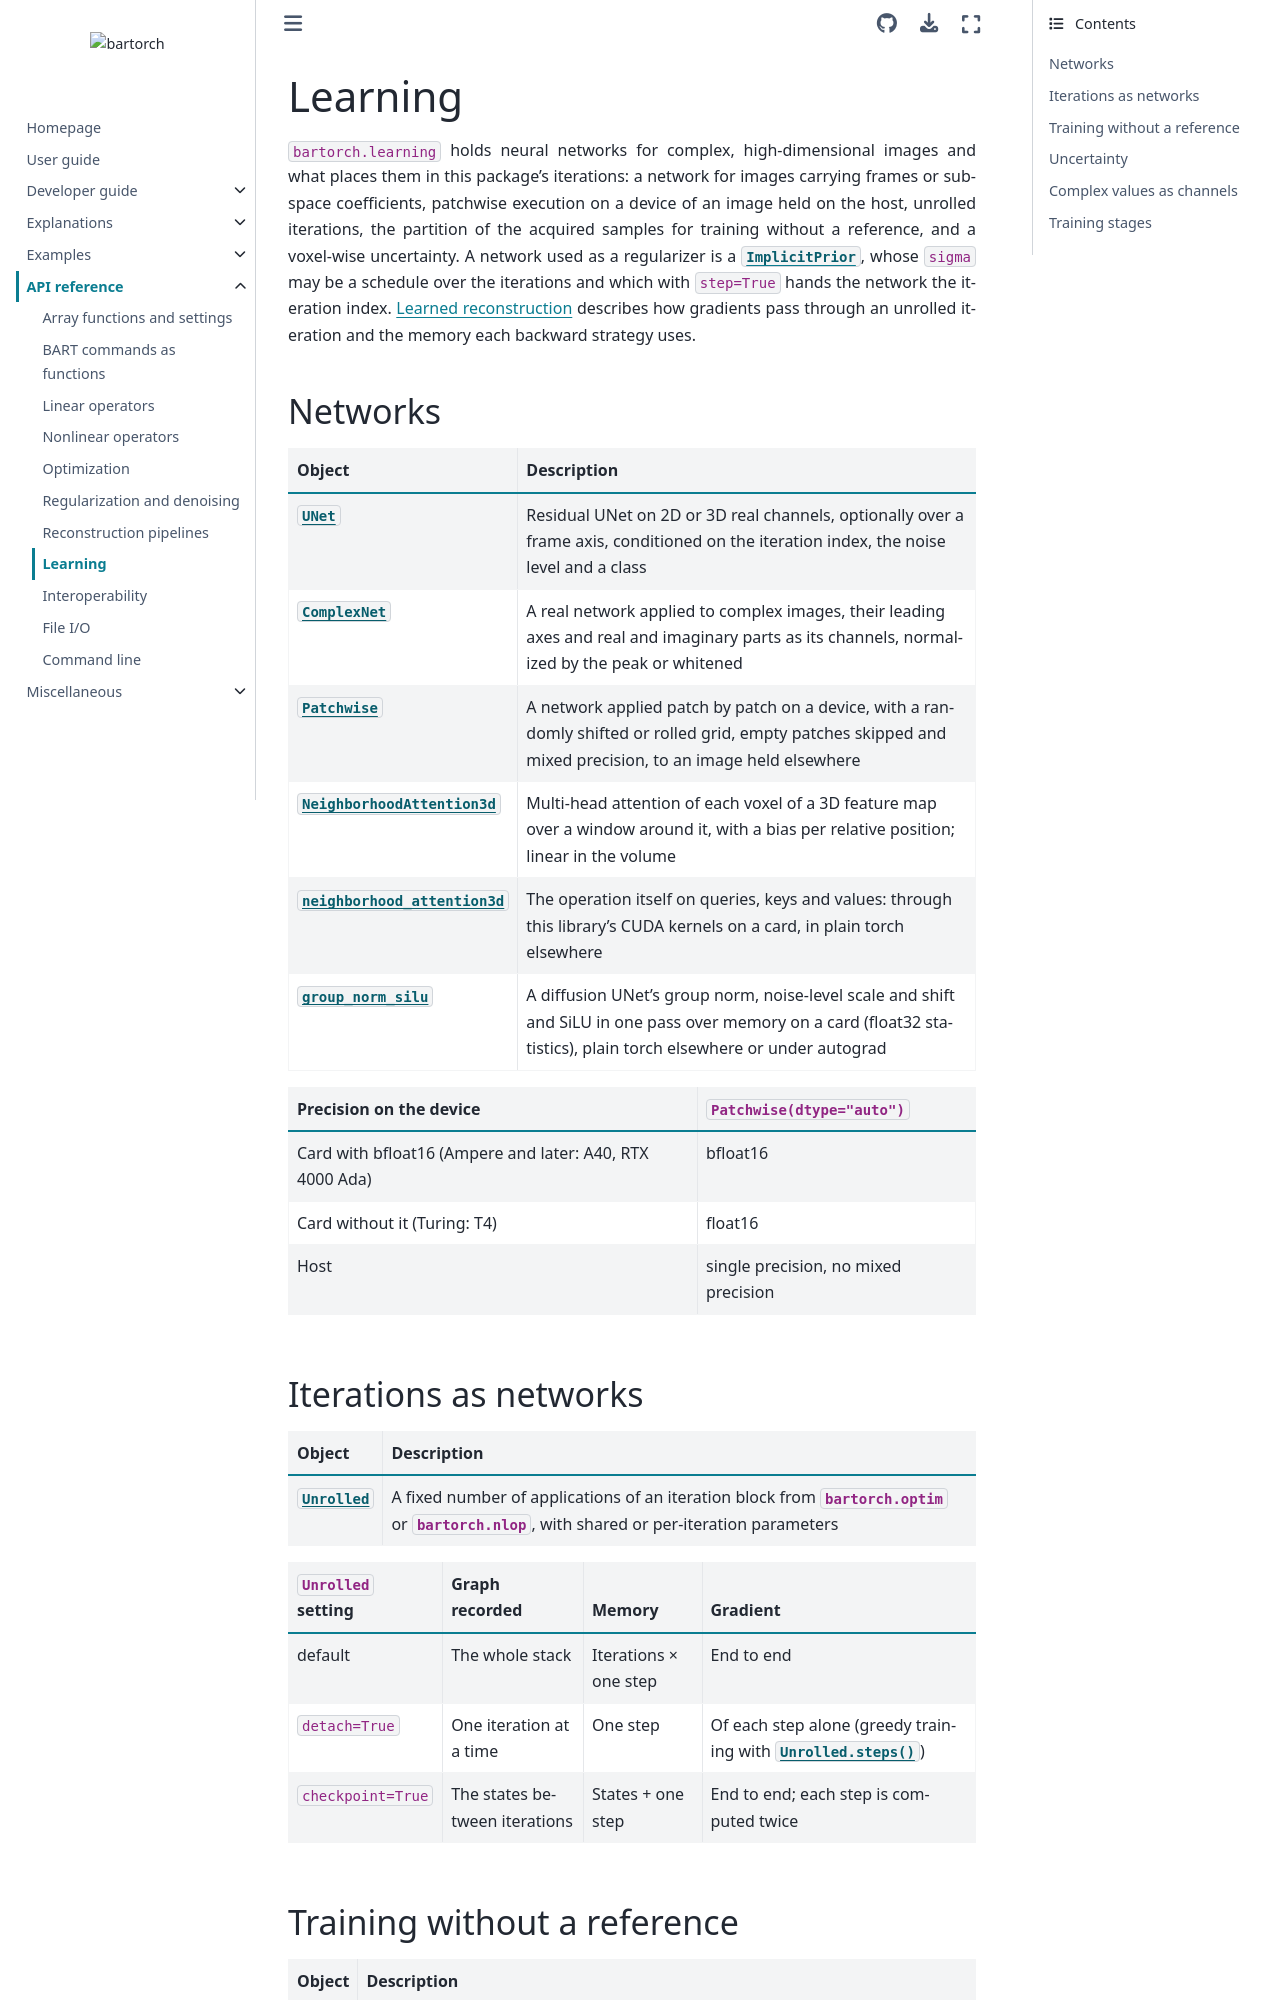

repository: pulserver/bartorch · page: v0.0.28/api/learning.html · generator: sphinx

# Learning

`bartorch.learning` holds neural networks for complex, high-dimensional images
and what places them in this package's iterations: a network for images
carrying frames or subspace coefficients, patchwise execution on a device of an
image held on the host, unrolled iterations, the partition of the acquired
samples for training without a reference, and a voxel-wise uncertainty.  A
network used as a regularizer is a {obj}`~bartorch.priors.ImplicitPrior`,
whose `sigma` may be a schedule over the iterations and which with `step=True`
hands the network the iteration index.  {doc}`../explanation/learned-reconstruction`
describes how gradients pass through an unrolled iteration and the memory each
backward strategy uses.

```{eval-rst}
.. currentmodule:: bartorch.learning
```

## Networks

| Object | Description |
| --- | --- |
| {obj}`~bartorch.learning.UNet` | Residual UNet on 2D or 3D real channels, optionally over a frame axis, conditioned on the iteration index, the noise level and a class |
| {obj}`~bartorch.learning.ComplexNet` | A real network applied to complex images, their leading axes and real and imaginary parts as its channels, normalized by the peak or whitened |
| {obj}`~bartorch.learning.Patchwise` | A network applied patch by patch on a device, with a randomly shifted or rolled grid, empty patches skipped and mixed precision, to an image held elsewhere |
| {obj}`~bartorch.learning.NeighborhoodAttention3d` | Multi-head attention of each voxel of a 3D feature map over a window around it, with a bias per relative position; linear in the volume |
| {obj}`~bartorch.learning.neighborhood_attention3d` | The operation itself on queries, keys and values: through this library's CUDA kernels on a card, in plain torch elsewhere |
| {obj}`~bartorch.learning.group_norm_silu` | A diffusion UNet's group norm, noise-level scale and shift and SiLU in one pass over memory on a card (float32 statistics), plain torch elsewhere or under autograd |

| Precision on the device | `Patchwise(dtype="auto")` |
| --- | --- |
| Card with bfloat16 (Ampere and later: A40, RTX 4000 Ada) | bfloat16 |
| Card without it (Turing: T4) | float16 |
| Host | single precision, no mixed precision |
